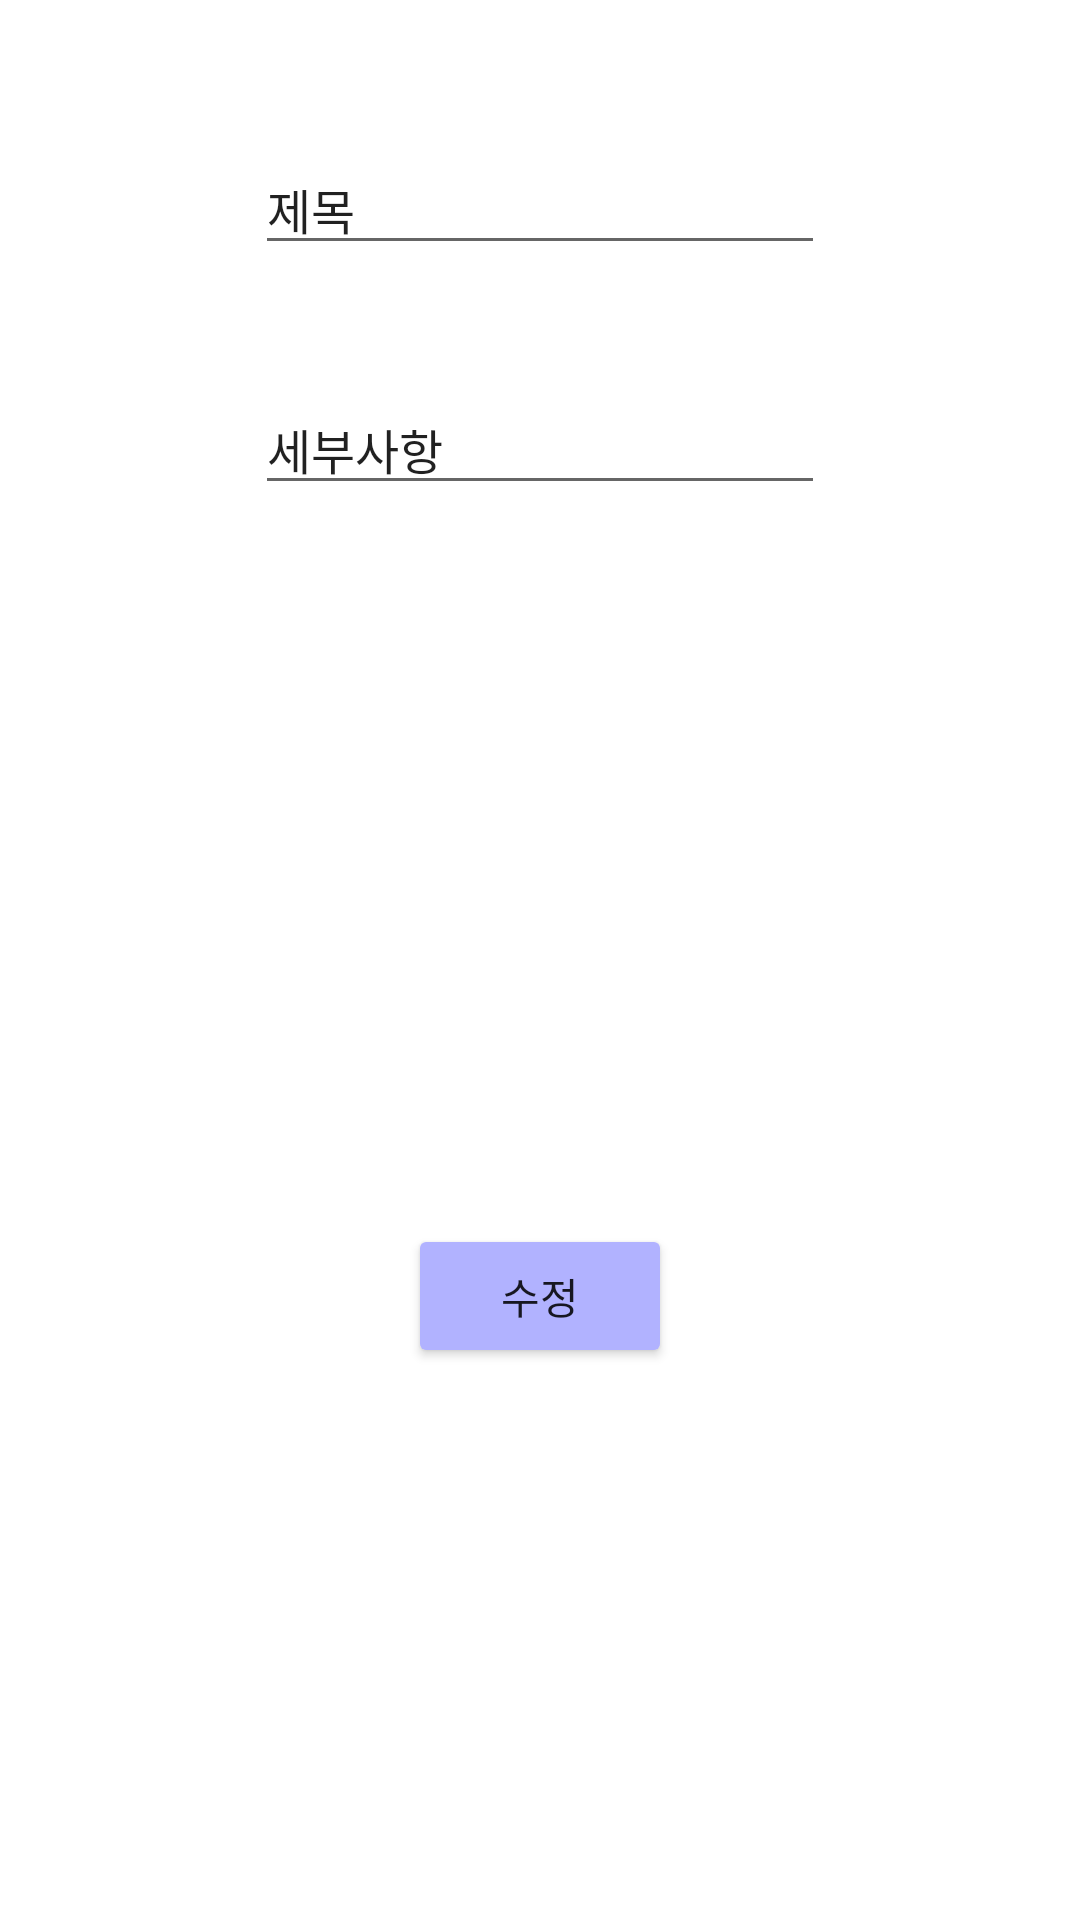

Produce the Android XML layout that renders to this screen, including the resource entries it uses.
<!-- AndroidManifest.xml: application theme Theme.MaterialComponents.DayNight.DarkActionBar -->
<!-- res/layout/fragment_todo_dialog.xml -->
<?xml version="1.0" encoding="utf-8"?>
<androidx.constraintlayout.widget.ConstraintLayout xmlns:android="http://schemas.android.com/apk/res/android"
    xmlns:app="http://schemas.android.com/apk/res-auto"
    xmlns:tools="http://schemas.android.com/tools"
    android:layout_width="match_parent"
    android:layout_height="match_parent"
    tools:context=".View.Todo.TodoDialogFragment">

    <EditText
        android:id="@+id/edttxt_title"
        android:layout_width="wrap_content"
        android:layout_height="wrap_content"
        android:layout_marginTop="48dp"
        android:ems="10"
        android:inputType="text"
        android:text="제목"
        android:textSize="16sp"
        app:layout_constraintEnd_toEndOf="parent"
        app:layout_constraintStart_toStartOf="parent"
        app:layout_constraintTop_toTopOf="parent" />

    <EditText
        android:id="@+id/edttxt_detail"
        android:layout_width="wrap_content"
        android:layout_height="wrap_content"
        android:layout_marginTop="80dp"
        android:ems="10"
        android:inputType="text"
        android:text="세부사항"
        android:textSize="16sp"
        app:layout_constraintEnd_toEndOf="parent"
        app:layout_constraintStart_toStartOf="parent"
        app:layout_constraintTop_toTopOf="@+id/edttxt_title" />

    <ImageView
        android:id="@+id/imageView2"
        android:layout_width="160dp"
        android:layout_height="160dp"
        android:layout_marginTop="80dp"
        android:src="@drawable/todo_img"
        app:layout_constraintEnd_toEndOf="parent"
        app:layout_constraintStart_toStartOf="parent"
        app:layout_constraintTop_toTopOf="@+id/edttxt_detail" />

    <Button
        android:id="@+id/btn_chk"
        android:layout_width="wrap_content"
        android:layout_height="wrap_content"
        android:layout_marginTop="200dp"
        android:backgroundTint="#B1B2FF"
        android:text="수정"
        app:layout_constraintEnd_toEndOf="parent"
        app:layout_constraintStart_toStartOf="parent"
        app:layout_constraintTop_toTopOf="@+id/imageView2" />
</androidx.constraintlayout.widget.ConstraintLayout>
<!-- resources referenced by this layout -->
<resources>

</resources>
